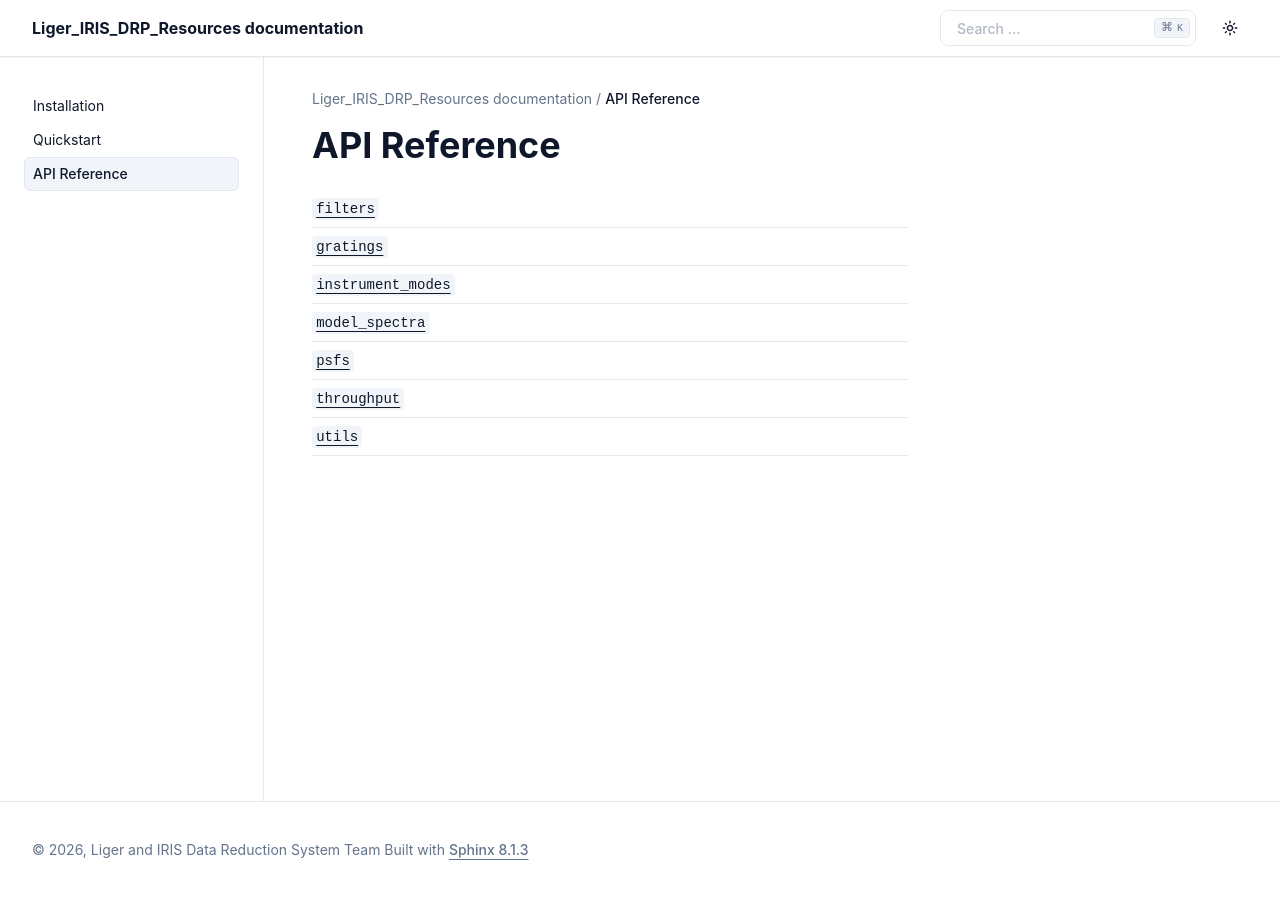

repository: astrobc1/Liger_IRIS_DRP_Resources · page: api/api.html · generator: sphinx

API Reference
=============

.. currentmodule:: liger_iris_drp_resources

.. autosummary::
   :toctree: generated/
   :recursive:

   filters
   gratings
   instrument_modes
   model_spectra
   psfs
   throughput
   utils
